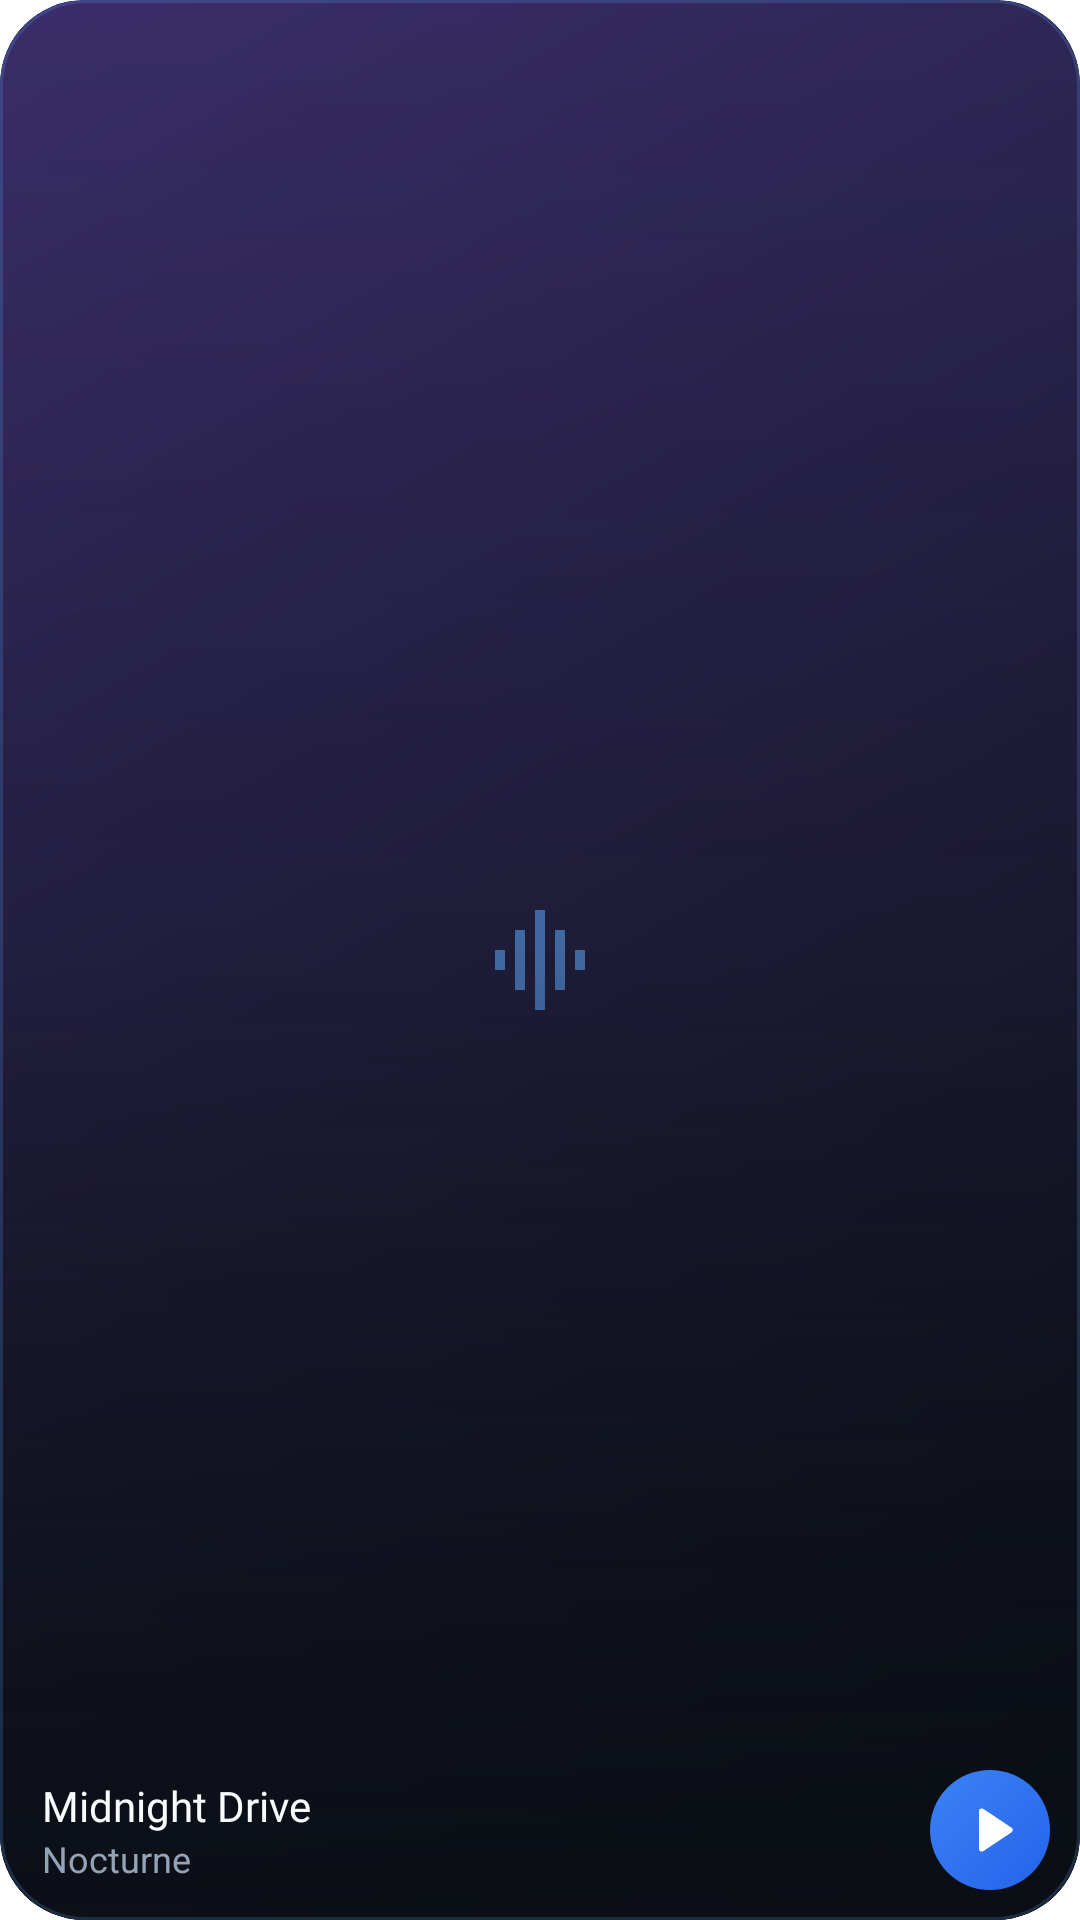

Layout XML and referenced resources for this Android screen:
<!-- AndroidManifest.xml: fallback theme Theme.MaterialComponents.DayNight.NoActionBar -->
<!-- res/layout/widget_small.xml -->
<?xml version="1.0" encoding="utf-8"?>
<FrameLayout xmlns:android="http://schemas.android.com/apk/res/android"
    android:id="@android:id/background"
    android:layout_width="match_parent"
    android:layout_height="match_parent"
    android:background="@drawable/widget_fill"
    android:clipToOutline="true">

    <ImageView
        android:id="@+id/widget_art"
        android:layout_width="match_parent"
        android:layout_height="match_parent"
        android:background="@drawable/widget_art_placeholder_full"
        android:importantForAccessibility="no"
        android:scaleType="fitXY" />

    <ImageView
        android:layout_width="match_parent"
        android:layout_height="match_parent"
        android:importantForAccessibility="no"
        android:scaleType="fitXY"
        android:src="@drawable/widget_scrim" />

    <LinearLayout
        android:layout_width="match_parent"
        android:layout_height="wrap_content"
        android:layout_gravity="bottom"
        android:gravity="center_vertical"
        android:orientation="horizontal"
        android:paddingStart="14dp"
        android:paddingTop="12dp"
        android:paddingEnd="10dp"
        android:paddingBottom="10dp">

        <LinearLayout
            android:layout_width="0dp"
            android:layout_height="wrap_content"
            android:layout_weight="1"
            android:orientation="vertical">

            <TextView
                android:id="@+id/widget_title"
                android:layout_width="match_parent"
                android:layout_height="wrap_content"
                android:ellipsize="end"
                android:fontFamily="@font/sora_semibold"
                android:maxLines="1"
                android:text="@string/widget_preview_title"
                android:textColor="@color/widget_text_primary"
                android:textSize="14sp" />

            <TextView
                android:id="@+id/widget_artist"
                android:layout_width="match_parent"
                android:layout_height="wrap_content"
                android:ellipsize="end"
                android:maxLines="1"
                android:text="@string/widget_preview_artist"
                android:textColor="@color/widget_text_secondary"
                android:textSize="12sp" />
        </LinearLayout>

        <ImageView
            android:id="@+id/widget_play"
            android:layout_width="40dp"
            android:layout_height="40dp"
            android:layout_marginStart="8dp"
            android:background="@drawable/widget_play_button"
            android:padding="9dp"
            android:src="@drawable/ic_widget_play" />
    </LinearLayout>

    <ImageView
        android:layout_width="match_parent"
        android:layout_height="match_parent"
        android:importantForAccessibility="no"
        android:scaleType="fitXY"
        android:src="@drawable/widget_stroke" />
</FrameLayout>
<!-- resources referenced by this layout -->
<resources>
  <color name="widget_text_primary">#F8FAFC</color>
  <color name="widget_text_secondary">#94A3B8</color>
  <!-- drawable ic_widget_play (drawable) -->
  <?xml version="1.0" encoding="utf-8"?>
  <vector xmlns:android="http://schemas.android.com/apk/res/android"
      android:width="24dp" android:height="24dp"
      android:viewportWidth="24" android:viewportHeight="24">
      <path android:fillColor="#FFFFFFFF" android:pathData="M8,5.14v13.72c0,0.79 0.87,1.27 1.54,0.84l10.29,-6.86c0.6,-0.4 0.6,-1.28 0,-1.68L9.54,4.3C8.87,3.87 8,4.35 8,5.14z" />
  </vector>
  <!-- drawable widget_art_placeholder_full (drawable) -->
  <?xml version="1.0" encoding="utf-8"?>
  <layer-list xmlns:android="http://schemas.android.com/apk/res/android">
      <item>
          <shape>
              <gradient
                  android:angle="315"
                  android:startColor="#FF3A2E6B"
                  android:endColor="@color/nocturne_void" />
              <corners android:radius="@dimen/widget_radius" />
          </shape>
      </item>
      <item
          android:width="40dp"
          android:height="40dp"
          android:gravity="center"
          android:drawable="@drawable/ic_widget_cover_dim" />
  </layer-list>
  <!-- drawable widget_fill (drawable) -->
  <?xml version="1.0" encoding="utf-8"?>
  <shape xmlns:android="http://schemas.android.com/apk/res/android" android:shape="rectangle">
      <solid android:color="@color/widget_glass" />
      <corners android:radius="@dimen/widget_radius" />
  </shape>
  <!-- drawable widget_play_button (drawable) -->
  <?xml version="1.0" encoding="utf-8"?>
  <ripple xmlns:android="http://schemas.android.com/apk/res/android" android:color="@color/widget_ink">
      <item>
          <shape android:shape="oval">
              <gradient
                  android:angle="315"
                  android:startColor="@color/widget_electric"
                  android:endColor="@color/widget_electric_deep" />
          </shape>
      </item>
  </ripple>
  <!-- drawable widget_scrim (drawable) -->
  <?xml version="1.0" encoding="utf-8"?>
  <shape xmlns:android="http://schemas.android.com/apk/res/android" android:shape="rectangle">
      <gradient android:angle="270" android:startColor="#000A0E14" android:centerColor="#330A0E14" android:endColor="#E60A0E14" />
      <corners android:radius="@dimen/widget_radius" />
  </shape>
  <!-- drawable widget_stroke (drawable) -->
  <?xml version="1.0" encoding="utf-8"?>
  <shape xmlns:android="http://schemas.android.com/apk/res/android" android:shape="rectangle">
      <solid android:color="@android:color/transparent" />
      <stroke android:width="1dp" android:color="@color/widget_border" />
      <corners android:radius="@dimen/widget_radius" />
  </shape>
  <string name="widget_preview_artist">Nocturne</string>
  <string name="widget_preview_title">Midnight Drive</string>
  <color name="nocturne_void">#0A0E14</color>
  <dimen name="widget_radius">24dp</dimen>
  <!-- drawable ic_widget_cover_dim (drawable) -->
  <?xml version="1.0" encoding="utf-8"?>
  <vector xmlns:android="http://schemas.android.com/apk/res/android"
      android:width="24dp" android:height="24dp"
      android:viewportWidth="24" android:viewportHeight="24">
      <path android:fillColor="#B360A5FA" android:pathData="M7,18h2V6H7v12zM11,22h2V2h-2v20zM3,14h2v-4H3v4zM15,18h2V6h-2v12zM19,10v4h2v-4h-2z" />
  </vector>
  <color name="widget_glass">#F50E1F3C</color>
  <color name="widget_ink">#14FFFFFF</color>
  <color name="widget_electric">#3B82F6</color>
  <color name="widget_electric_deep">#2563EB</color>
  <color name="widget_border">#3360A5FA</color>
</resources>
